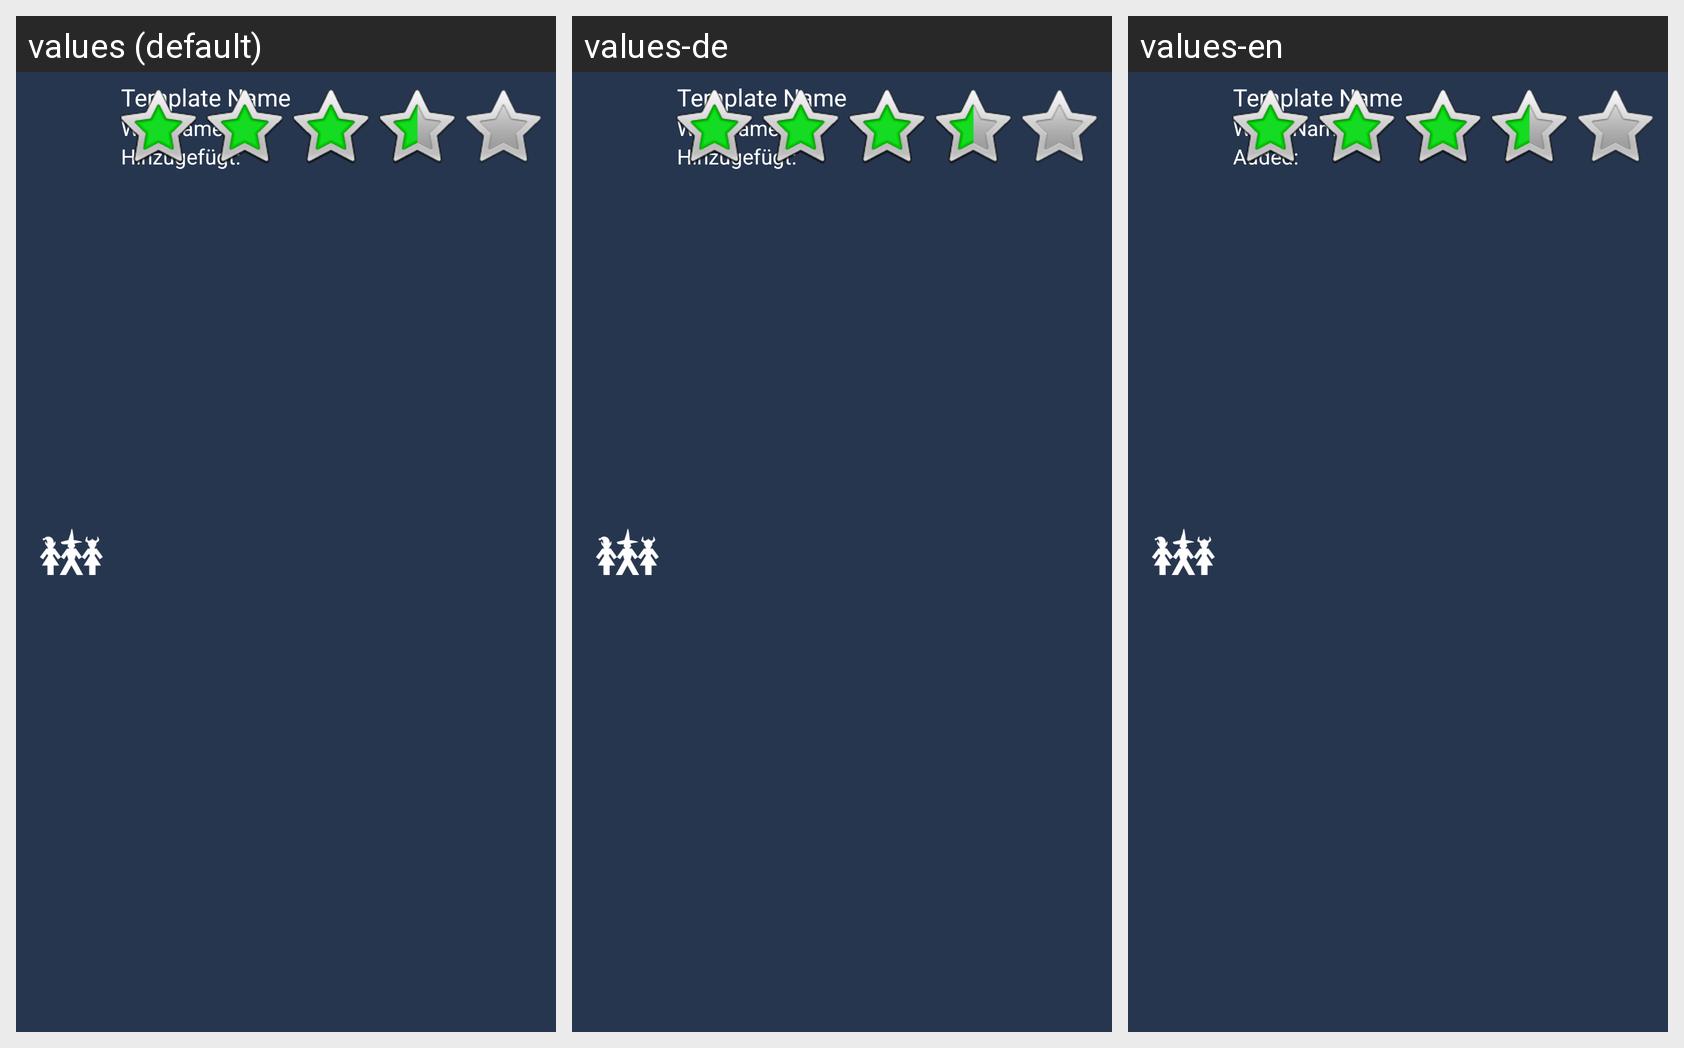

The same Android screen rendered under several of its app's locales, left to right. List the strings drawn on it with the default value and each locale's translation.
Android screen res/layout/template_store_rowlayout.xml rendered under 3 locales, left to right: values (default), values-de, values-en. Device: Nexus 5 (rendered at 1080×1920; each locale shown at half size, 540×960, under a caption strip naming it); theme AppTheme.
Strings drawn on this screen, with the default value and each locale's value (text and hints the layout hard-codes, and strings that could not be matched under every locale, appear in the picture but are not listed):

store_template_name
  values: Template Name
  values-de: Template Name
  values-en: Template Name

store_world_name
  values: Welt Name
  values-de: Welt Name
  values-en: World Name

store_added
  values: Hinzugefügt:
  values-de: Hinzugefügt:
  values-en: Added:
